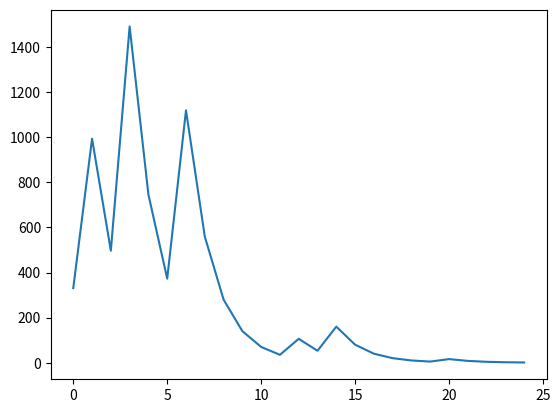

Here is the Python script that generated this plot:
import matplotlib.pyplot as plt

def hail(n):
    result_list = []
    while n != 1 :
        if n%2 == 0:
            result_list.append(n)
            # print(result_list)
            n = int(n / 2)
        else:
            result_list.append(n)
            n = n*3 + 1
    
    result_list.append(1)
    return result_list

plt.plot(hail(331))
plt.show()